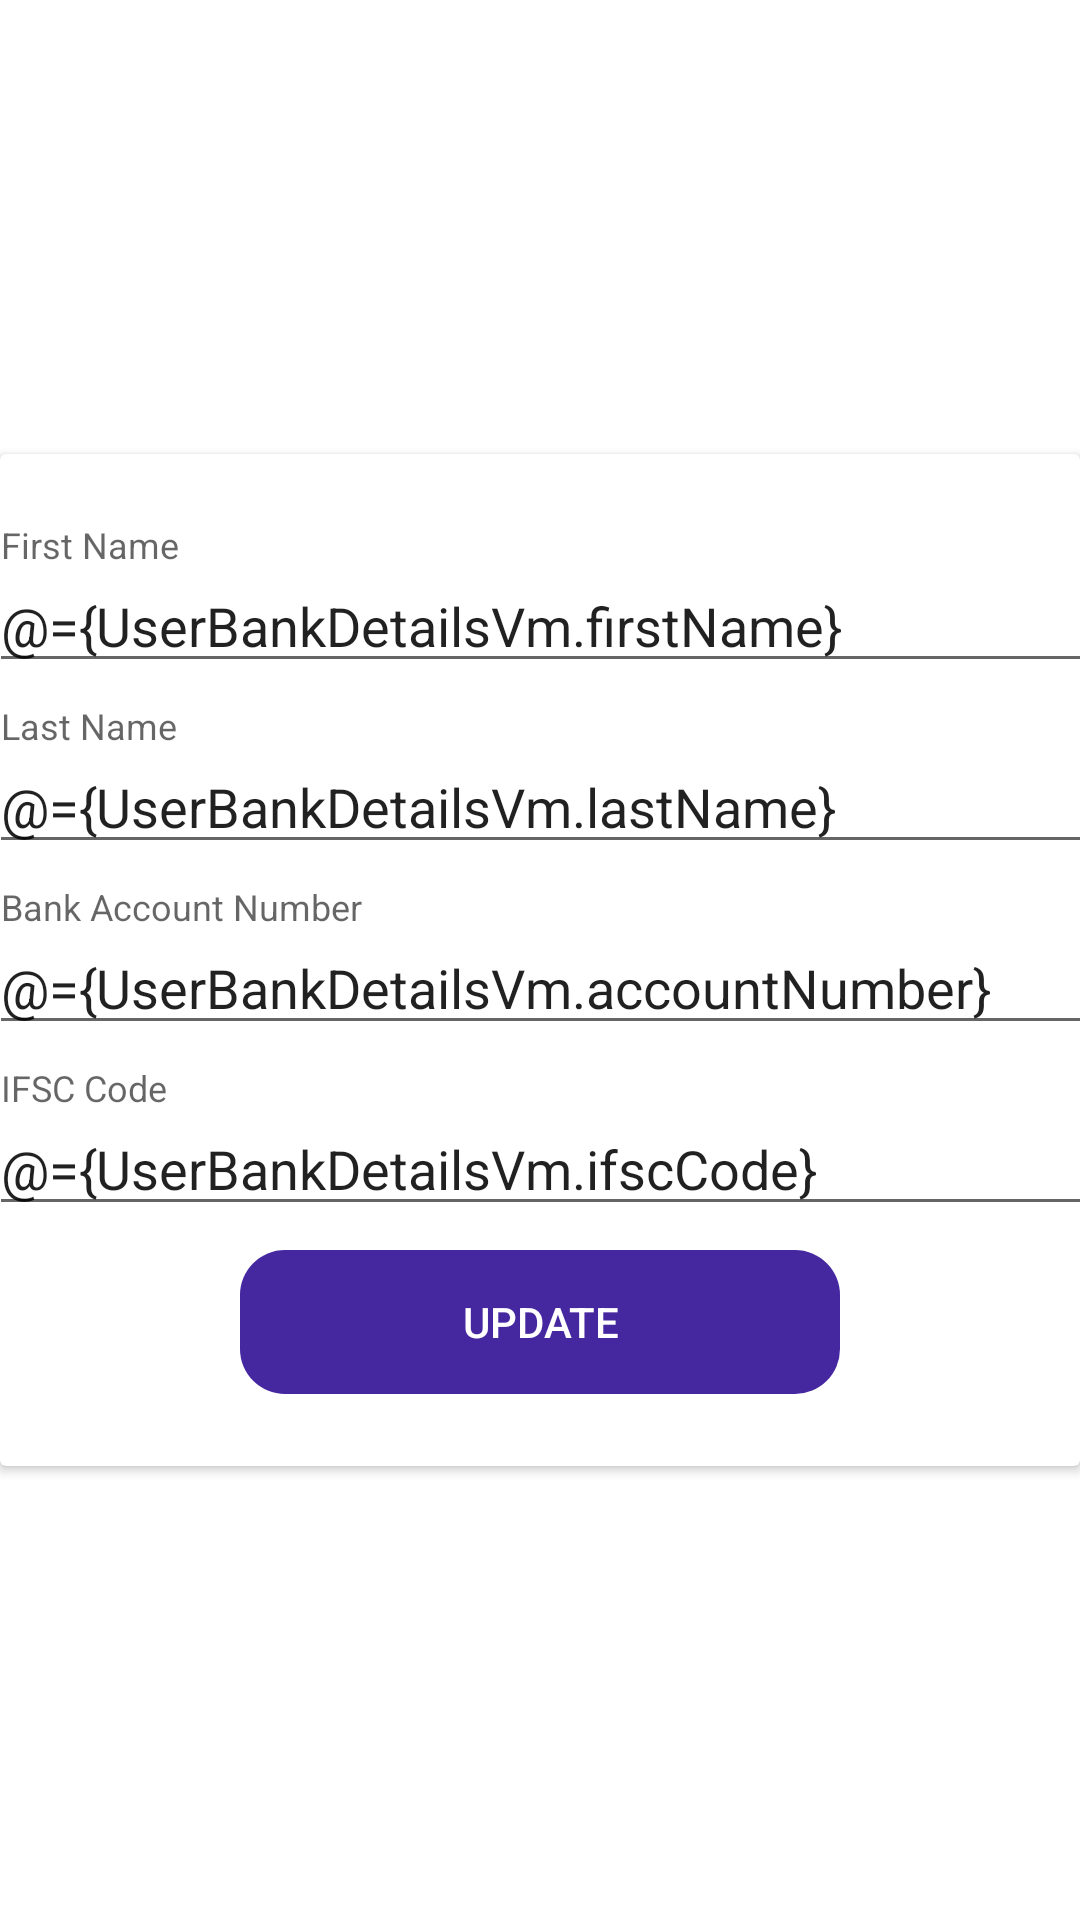

Write the Android layout XML for this screen, with the resource values it uses.
<!-- AndroidManifest.xml: application theme AppTheme -->
<!-- res/layout/fragment_edit_bank_details.xml -->
<?xml version="1.0" encoding="utf-8"?>
<layout xmlns:android="http://schemas.android.com/apk/res/android"
    xmlns:tools="http://schemas.android.com/tools"
    xmlns:app="http://schemas.android.com/apk/res-auto">

    <data class="EditBankDetailsBinding">

        <variable
            name="UserBankDetailsVm"
            type="com.example.mayank.kwizzapp.viewmodels.Users.UserBankDetails" />
    </data>

    <FrameLayout
        android:layout_width="match_parent"
        android:layout_height="match_parent"
        tools:context=".userInfo.UserInfoFragment"
        android:background="@color/colorWhite">

        <android.support.v7.widget.CardView
            android:layout_width="match_parent"
            android:layout_height="wrap_content"
            android:layout_gravity="center"
            android:layout_margin="@dimen/dimen_10dp">

            <android.support.constraint.ConstraintLayout
                android:layout_width="match_parent"
                android:layout_height="match_parent"
                android:layout_marginTop="@dimen/activity_vertical_margin"
                android:layout_marginBottom="@dimen/activity_vertical_margin">

                <android.support.design.widget.TextInputLayout
                    android:id="@+id/textInputLayoutFirstName"
                    android:layout_width="368dp"
                    android:layout_height="wrap_content"
                    android:layout_marginStart="8dp"
                    android:layout_marginTop="8dp"
                    android:layout_marginEnd="8dp"
                    app:layout_constraintEnd_toEndOf="parent"
                    app:layout_constraintStart_toStartOf="parent"
                    app:layout_constraintTop_toTopOf="parent">

                    <android.support.design.widget.TextInputEditText
                        android:id="@+id/editTextFirstName"
                        android:layout_width="match_parent"
                        android:layout_height="wrap_content"
                        android:hint="First Name"
                        android:text="@={UserBankDetailsVm.firstName}" />
                </android.support.design.widget.TextInputLayout>

                <android.support.design.widget.TextInputLayout
                    android:id="@+id/textInputLayoutLastName"
                    android:layout_width="368dp"
                    android:layout_height="wrap_content"
                    android:layout_marginStart="8dp"
                    android:layout_marginTop="8dp"
                    android:layout_marginEnd="8dp"
                    app:layout_constraintEnd_toEndOf="parent"
                    app:layout_constraintStart_toStartOf="parent"
                    app:layout_constraintTop_toBottomOf="@+id/textInputLayoutFirstName">

                    <android.support.design.widget.TextInputEditText
                        android:id="@+id/editTextLastName"
                        android:layout_width="match_parent"
                        android:layout_height="wrap_content"
                        android:hint="Last Name"
                        android:text="@={UserBankDetailsVm.lastName}" />
                </android.support.design.widget.TextInputLayout>

                <android.support.design.widget.TextInputLayout
                    android:id="@+id/textInputLayoutMobileNumber"
                    android:layout_width="368dp"
                    android:layout_height="wrap_content"
                    android:layout_marginStart="8dp"
                    android:layout_marginTop="8dp"
                    android:layout_marginEnd="8dp"
                    app:layout_constraintEnd_toEndOf="parent"
                    app:layout_constraintStart_toStartOf="parent"
                    app:layout_constraintTop_toBottomOf="@+id/textInputLayoutLastName">

                    <android.support.design.widget.TextInputEditText
                        android:id="@+id/editTextMobileNumber"
                        android:layout_width="match_parent"
                        android:layout_height="wrap_content"
                        android:hint="Bank Account Number"
                        android:text="@={UserBankDetailsVm.accountNumber}" />
                </android.support.design.widget.TextInputLayout>

                <android.support.design.widget.TextInputLayout
                    android:id="@+id/textInputLayoutEmail"
                    android:layout_width="368dp"
                    android:layout_height="wrap_content"
                    android:layout_marginStart="8dp"
                    android:layout_marginTop="8dp"
                    android:layout_marginEnd="8dp"
                    app:layout_constraintEnd_toEndOf="parent"
                    app:layout_constraintStart_toStartOf="parent"
                    app:layout_constraintTop_toBottomOf="@+id/textInputLayoutMobileNumber">

                    <android.support.design.widget.TextInputEditText
                        android:id="@+id/editTextEmail"
                        android:layout_width="match_parent"
                        android:layout_height="wrap_content"
                        android:hint="IFSC Code"
                        android:text="@={UserBankDetailsVm.ifscCode}" />
                </android.support.design.widget.TextInputLayout>

                <Button
                    style="@style/ThemeButton"
                    android:id="@+id/buttonUpdateBankDetails"
                    android:layout_marginStart="8dp"
                    android:layout_marginTop="8dp"
                    android:layout_marginEnd="8dp"
                    android:layout_marginBottom="8dp"
                    android:text="Update"
                    android:textColor="@color/white"
                    app:layout_constraintBottom_toBottomOf="parent"
                    app:layout_constraintEnd_toEndOf="parent"
                    app:layout_constraintStart_toStartOf="parent"
                    app:layout_constraintTop_toBottomOf="@+id/textInputLayoutEmail"
                    app:layout_constraintVertical_bias="0.198" />

            </android.support.constraint.ConstraintLayout>

        </android.support.v7.widget.CardView>
    </FrameLayout>
</layout>
<!-- resources referenced by this layout -->
<resources>
  <color name="colorWhite">#FFFFFF</color>
  <color name="white">#fff</color>
  <dimen name="activity_vertical_margin">16dp</dimen>
  <style name="ThemeButton">
          <item name="android:layout_width">200dp</item>
          <item name="android:layout_height">wrap_content</item>
          <item name="android:background">@drawable/round_corner_button</item>
          <item name="android:textAppearance">@style/TextAppearance.AppCompat.Button</item>
          <item name="android:textColor">@color/white</item>
          <item name="android:backgroundTint">?android:attr/colorAccent</item>
      </style>
  <style name="AppTheme" parent="BaseAppTheme" />
  <!-- drawable round_corner_button (drawable) -->
  <?xml version="1.0" encoding="utf-8"?>
  <shape xmlns:android="http://schemas.android.com/apk/res/android">
      
          
          
  
      <corners
          android:topLeftRadius="15dp"
          android:bottomLeftRadius="15dp"
          android:topRightRadius="15dp"
          android:bottomRightRadius="15dp" />
  
  </shape>
  <style name="BaseAppTheme" parent="Theme.AppCompat.Light.NoActionBar">
          
          <item name="colorPrimary">@color/primaryColor</item>
          <item name="colorPrimaryDark">@color/colorPrimary</item>
          <item name="colorAccent">@color/primaryColor</item>
  
          
          <item name="drawerArrowStyle">@style/DrawerArrowStyle</item>
          
  
          <item name="android:windowContentTransitions">true</item>
  
          <item name="android:dialogTheme">@style/DialogTheme</item>
          <item name="android:alertDialogTheme">@style/AlertDialogTheme</item>
          <item name="android:windowBackground">@color/window_background</item>
  
  
      </style>
  <color name="primaryColor">#4527a0</color>
  <color name="colorPrimary">#2680EB</color>
  <style name="DialogTheme" parent="Base.Theme.AppCompat.Light.Dialog">
          <item name="colorPrimary">@color/colorPrimary</item>
          <item name="colorPrimaryDark">@color/colorPrimaryDark</item>
          <item name="colorAccent">@color/colorAccent</item>
          <item name="background">@color/white</item>
      </style>
  <style name="AlertDialogTheme" parent="Theme.AppCompat.Light.Dialog.Alert">
          <item name="colorPrimary">@color/colorPrimary</item>
          <item name="colorPrimaryDark">@color/colorPrimaryDark</item>
          <item name="colorAccent">@color/colorAccent</item>
          <item name="background">@color/white</item>
      </style>
  <color name="window_background">#fbfbfb</color>
  <color name="colorPrimaryDark">#2680EB</color>
  <color name="colorAccent">#D81B60</color>
</resources>
